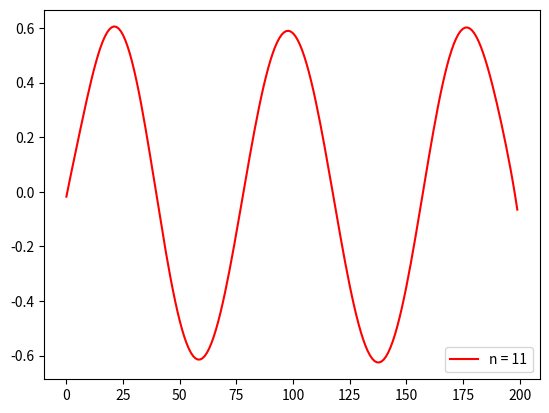

This chart was generated by the following Python code: (Note: this script raises an exception after producing the figure.)
#!/usr/bin/env python3
# -*- coding: utf-8 -*-
"""
Created on Thu Jun 25 15:34:27 2020

@author: hantao.li

----Input:  (Data)The data giving by prof.
----Output: Fig. of the final formula and loss curve

The HW1 of ML part in ML course in Beihang spring 2020. 
Using Polynomial fitting and Gradient descent to fitting scatters.

2020spring，模式识别课程，ML部分第一次作业。将散点图拟合为曲线，选择两种方法：多项式拟合和梯度下降拟合。
根据输入散点(Data)，进行11阶多项式拟合、梯度下降拟合，并可自行指定初始A/W或随机得到。可输出拟合后图像。
"""

import matplotlib.pyplot as plt
import numpy as np
import random

Data = '-0.02583269 -0.04051301  0.12799861  0.14173928  0.17152477  0.2011345  0.2514499   0.26942975  0.22501756  0.28285966  0.31559904  0.32937735  0.51564061  0.42471355  0.55419245  0.64080295  0.51817686  0.44927417  0.5889517   0.80962372  0.48032986  0.43297626  0.6569534   0.71691291  0.52587894  0.66087249  0.62079964  0.74368168  0.56661974  0.50504992  0.44729499  0.35939382  0.30583365  0.25840365  0.06450455  0.21688696  0.09274139 -0.06697476  0.07592577  0.02670233  0.11388184 -0.09379051 -0.18439572 -0.17966559 -0.16315278 -0.26450209 -0.29813998 -0.40768861 -0.23685474 -0.4417905  -0.37100265 -0.53797068 -0.53370135 -0.62568814 -0.42158101 -0.64884222 -0.53725013 -0.65579792 -0.63923729 -0.6685564 -0.74057211 -0.40855252 -0.55777798 -0.66742682 -0.5380056  -0.41152255 -0.43906442 -0.53312085 -0.37285735 -0.41915559 -0.30230357 -0.32560979 -0.36956646 -0.25278871 -0.21815953 -0.12125635 -0.14723625 -0.1316458 -0.06763261  0.13135476 -0.00786488  0.17251539  0.00390189  0.23420464  0.03424298  0.31921242  0.46289181  0.38151237  0.31969485  0.55720336  0.32361329  0.67844812  0.64842566  0.43472184  0.58165945  0.55901493  0.74121444  0.6430677   0.6243773   0.64464953  0.53233577  0.64055675  0.62415506  0.40256586  0.43861789  0.52358594  0.66217108  0.4877558  0.41027396  0.21449227  0.2245596   0.24329612  0.46112313  0.19387336  0.17067689  0.25329545  0.01034272  0.05951573 -0.08156016 -0.01039697 -0.14914629 -0.29037328 -0.22990902 -0.24089382 -0.29532118 -0.34132541 -0.51587605 -0.53594197 -0.53559808 -0.35593396 -0.57340654 -0.62218798 -0.66848189 -0.72710317 -0.36642848 -0.58384893 -0.61940538 -0.41302691 -0.59320198 -0.66224973 -0.61647815 -0.69304147 -0.49728935 -0.46833321 -0.66194989 -0.5311272  -0.53975736 -0.52416066 -0.22056537 -0.40471053 -0.3511647  -0.26158341 -0.22755895 -0.21753077 -0.16181743 -0.00850077 -0.02816639 -0.03632056 -0.06225192  0.07980789  0.16114784  0.22501789  0.19651355  0.03039382  0.3050647   0.24537894  0.36461378  0.41820554  0.50340963  0.45723135  0.59927635  0.48420893  0.58802576  0.62976302  0.72999823  0.62190162  0.63555945  0.33838519  0.40757477  0.82995173  0.71600373  0.50335912  0.47322202  0.5808286   0.53369145  0.46285591  0.61058995  0.4309896   0.36806185  0.45229756  0.25896206  0.11139308  0.15846649  0.27199323  0.2427336   0.05156092  0.06794632  0.10848514  0.00216508 -0.07673958'
Data = list(map(float,Data.split()))  
x = np.linspace(0,len(Data)-1,len(Data))


#########Polynomial fitting#########
  
n_order = 11  # Set the order of polynomial fitting 
p = np.poly1d(np.polyfit(x, Data, n_order))
print(p.coeffs)
plt.plot(x, p(x), color = 'red')
plt.legend(['n = '+str(n_order),'Raw Data'], loc='lower right')
plt.savefig('./TASK1/n_'+str(n_order)+'.jpg',dpi=500)


#########Gradient descent#########

omega=random.random() #Set A/omega randomly.
A=random.random()

omega=0.078 #Set A/omega directly.
A=0.7


eta=0.05
time=500
Loss_1=np.zeros(time)

X = Data
t = x

def loss_function():
    L=0
    for i in range(len(t)):
        L=L+(A*np.sin(omega*t[i])-X[i])**2
    L = L/400
    return L

def div_omega():
    D_o=0
    for i in range(len(t)):
        D_o=D_o+(A*np.sin(omega*t[i])-X[i])*A*np.cos(omega*t[i])
    D_o = D_o/200
    return D_o

def div_A():
    D_A=0
    for i in range(len(t)):
        D_A=D_A+(A*np.sin(omega*t[i])-X[i])*np.sin(omega*t[i])
    D_A = D_A/200
    return D_A

def gradient_descent(cur,eta,d):
    return cur-eta*d

for j in range(time):       # method of gradient descent.
    Loss_1[j]=loss_function()
    pre=A*np.sin(omega*t)
    omega=gradient_descent(omega, eta, div_omega())
    A=gradient_descent(A, eta, div_A())

pre=A*np.sin(omega*t)    # final result formula


plt.figure()               # print the fig. of formula
plt.scatter(x,Data)
plt.plot(x, pre, color = 'green')
plt.legend(['n = '+str(n_order),'Raw Data'], loc='lower right')
plt.savefig('./TASK1/g.jpg',dpi=500)


x_l = np.linspace(0,len(Loss_1)-1,len(Loss_1))    # print the fig. of loss(g)
plt.figure()
plt.plot(x_l, Loss_1)
#plt.savefig('./TASK1/loss.jpg',dpi=500)